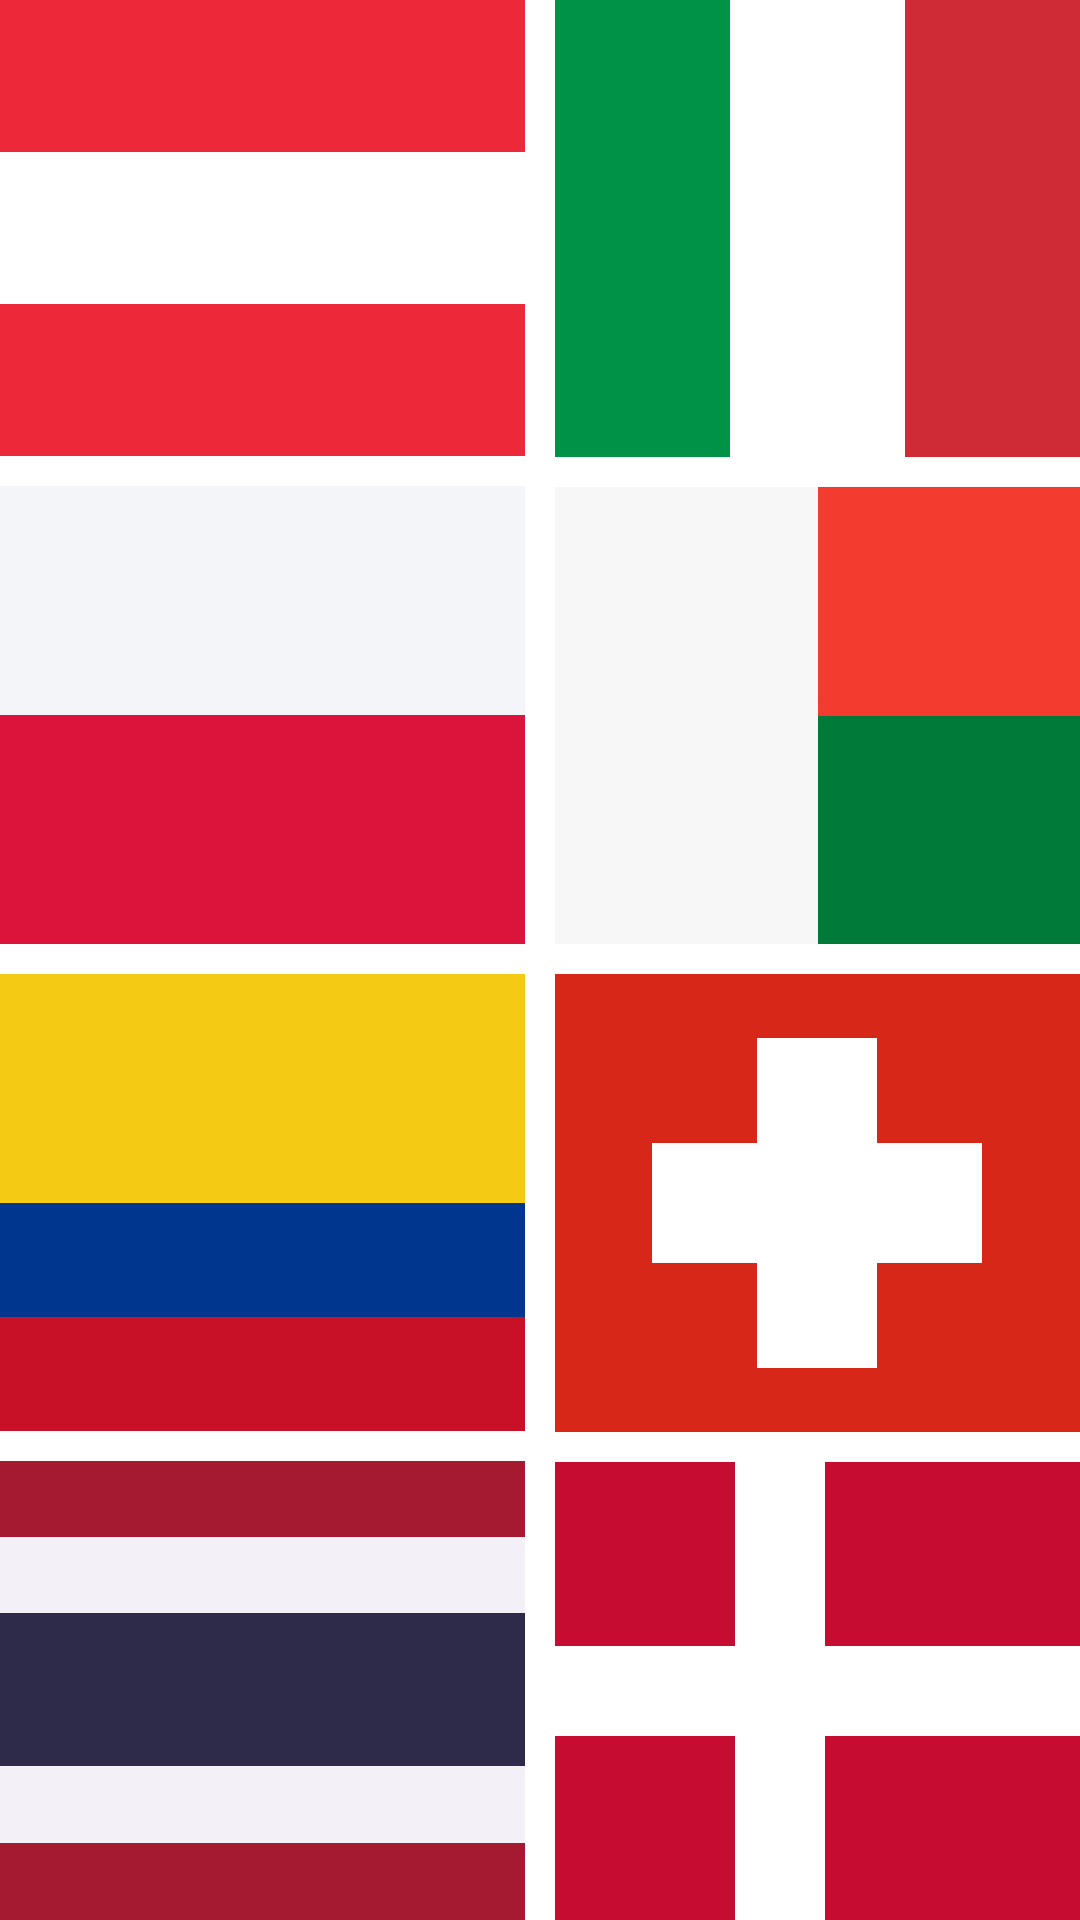

Android layout source for this screen:
<!-- AndroidManifest.xml: application theme Theme.AndersenTask3 -->
<!-- res/layout/flags_activity.xml -->
<?xml version="1.0" encoding="utf-8"?>
<LinearLayout xmlns:android="http://schemas.android.com/apk/res/android"
    xmlns:tools="http://schemas.android.com/tools"
    android:layout_width="match_parent"
    android:layout_height="match_parent"
    android:baselineAligned="false"
    android:orientation="horizontal"
    android:weightSum="2"
    tools:context=".FlagsActivity">

    <LinearLayout
        android:layout_width="0dp"
        android:layout_height="match_parent"
        android:layout_marginEnd="5dp"
        android:layout_weight="1"
        android:orientation="vertical"
        tools:ignore="RtlSymmetry,UselessParent">

        <View
            android:layout_width="match_parent"
            android:layout_height="0dp"
            android:layout_weight="4"
            android:background="@color/austria_red" />

        <View
            android:layout_width="match_parent"
            android:layout_height="0dp"
            android:layout_weight="4"
            android:background="@color/white" />

        <View
            android:layout_width="match_parent"
            android:layout_height="0dp"
            android:layout_marginBottom="10dp"
            android:layout_weight="4"
            android:background="@color/austria_red" />

        <View
            android:layout_width="match_parent"
            android:layout_height="0dp"
            android:layout_weight="6"
            android:background="@color/poland_white" />

        <View
            android:layout_width="match_parent"
            android:layout_height="0dp"
            android:layout_marginBottom="10dp"
            android:layout_weight="6"
            android:background="@color/poland_red" />

        <View
            android:layout_width="match_parent"
            android:layout_height="0dp"
            android:layout_weight="6"
            android:background="@color/colombia_yellow" />

        <View
            android:layout_width="match_parent"
            android:layout_height="0dp"
            android:layout_weight="3"
            android:background="@color/colombia_blue" />

        <View
            android:layout_width="match_parent"
            android:layout_height="0dp"
            android:layout_marginBottom="10dp"
            android:layout_weight="3"
            android:background="@color/colombia_red" />

        <View
            android:layout_width="match_parent"
            android:layout_height="0dp"
            android:layout_weight="2"
            android:background="@color/thailand_red" />

        <View
            android:layout_width="match_parent"
            android:layout_height="0dp"
            android:layout_weight="2"
            android:background="@color/thailand_white" />

        <View
            android:layout_width="match_parent"
            android:layout_height="0dp"
            android:layout_weight="4"
            android:background="@color/thailand_blue" />

        <View
            android:layout_width="match_parent"
            android:layout_height="0dp"
            android:layout_weight="2"
            android:background="@color/thailand_white" />

        <View
            android:layout_width="match_parent"
            android:layout_height="0dp"
            android:layout_weight="2"
            android:background="@color/thailand_red" />
    </LinearLayout>

    <LinearLayout
        android:layout_width="0dp"
        android:layout_height="match_parent"
        android:layout_marginStart="5dp"
        android:layout_weight="1"
        android:orientation="vertical">

        <LinearLayout
            android:layout_width="match_parent"
            android:layout_height="0dp"
            android:layout_marginBottom="10dp"
            android:layout_weight="1"
            android:orientation="horizontal">

            <View
                android:layout_width="match_parent"
                android:layout_height="wrap_content"
                android:layout_weight="1"
                android:background="@color/italy_green" />

            <View
                android:layout_width="match_parent"
                android:layout_height="wrap_content"
                android:layout_weight="1"
                android:background="@color/white" />

            <View
                android:layout_width="match_parent"
                android:layout_height="wrap_content"
                android:layout_weight="1"
                android:background="@color/italy_red" />
        </LinearLayout>

        <LinearLayout
            android:layout_width="match_parent"
            android:layout_height="0dp"
            android:layout_marginBottom="10dp"
            android:layout_weight="1"
            android:orientation="horizontal">

            <View
                android:layout_width="match_parent"
                android:layout_height="match_parent"
                android:layout_weight="1"
                android:background="@color/madagascar_white" />

            <LinearLayout
                android:layout_width="match_parent"
                android:layout_height="match_parent"
                android:layout_weight="1"
                android:orientation="vertical">

                <View
                    android:layout_width="match_parent"
                    android:layout_height="match_parent"
                    android:layout_weight="1"
                    android:background="@color/madagascar_red" />

                <View
                    android:layout_width="match_parent"
                    android:layout_height="match_parent"
                    android:layout_weight="1"
                    android:background="@color/madagascar_green" />
            </LinearLayout>
        </LinearLayout>

        <FrameLayout
            android:layout_width="match_parent"
            android:layout_height="0dp"
            android:layout_marginBottom="10dp"
            android:layout_weight="1"
            android:background="@color/switzerland_red">

            <View
                android:layout_width="40dp"
                android:layout_height="110dp"
                android:layout_gravity="center"
                android:background="@color/white" />

            <View
                android:layout_width="110dp"
                android:layout_height="40dp"
                android:layout_gravity="center"
                android:background="@color/white" />
        </FrameLayout>

        <FrameLayout
            android:layout_width="match_parent"
            android:layout_height="0dp"
            android:layout_weight="1"
            android:background="@color/denmark_red">

            <View
                android:layout_width="30dp"
                android:layout_height="match_parent"
                android:layout_marginStart="60dp"
                android:background="@color/white" />

            <View
                android:layout_width="match_parent"
                android:layout_height="30dp"
                android:layout_gravity="center"
                android:background="@color/white" />
        </FrameLayout>
    </LinearLayout>
</LinearLayout>
<!-- resources referenced by this layout -->
<resources>
  <color name="austria_red">#ed2939</color>
  <color name="colombia_blue">#01368e</color>
  <color name="colombia_red">#c81026</color>
  <color name="colombia_yellow">#f5ca15</color>
  <color name="denmark_red">#c60c30</color>
  <color name="italy_green">#009247</color>
  <color name="italy_red">#cf2b36</color>
  <color name="madagascar_green">#007a38</color>
  <color name="madagascar_red">#f43b30</color>
  <color name="madagascar_white">#f7f7f7</color>
  <color name="poland_red">#dc143c</color>
  <color name="poland_white">#f4f5f8</color>
  <color name="switzerland_red">#d62718</color>
  <color name="thailand_blue">#2d2a4a</color>
  <color name="thailand_red">#a51931</color>
  <color name="thailand_white">#f3f0f7</color>
  <color name="white">#FFFFFFFF</color>
  <style name="Theme.AndersenTask3" parent="Theme.MaterialComponents.DayNight.DarkActionBar">
          
          <item name="colorPrimary">@color/purple_500</item>
          <item name="colorPrimaryVariant">@color/purple_700</item>
          <item name="colorOnPrimary">@color/white</item>
          
          <item name="colorSecondary">@color/teal_200</item>
          <item name="colorSecondaryVariant">@color/teal_700</item>
          <item name="colorOnSecondary">@color/black</item>
          
          <item name="android:statusBarColor" tools:targetApi="l">?attr/colorPrimaryVariant</item>
          
      </style>
  <color name="purple_500">#FF6200EE</color>
  <color name="purple_700">#FF3700B3</color>
  <color name="teal_200">#FF03DAC5</color>
  <color name="teal_700">#FF018786</color>
  <color name="black">#FF000000</color>
</resources>
